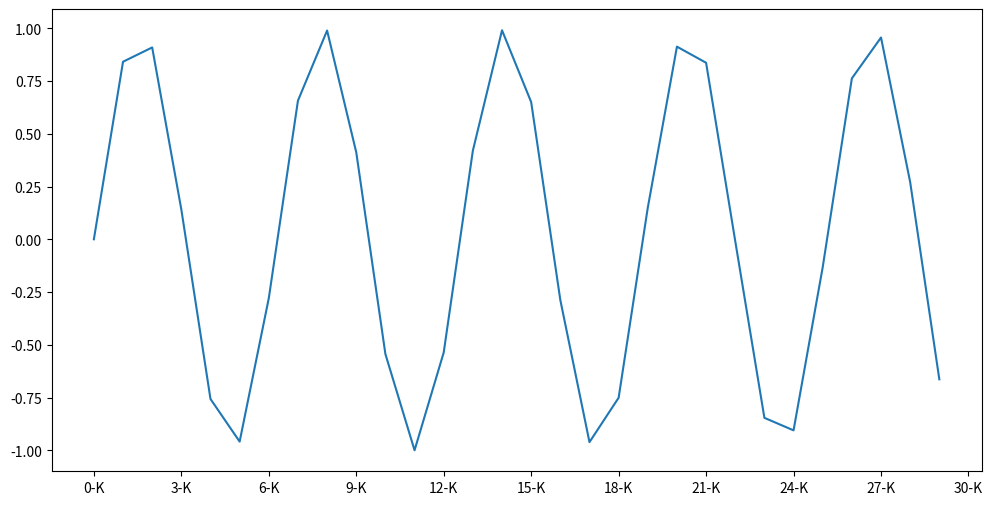

The script that saved this image:
#折线图
import matplotlib.pyplot as plt
import numpy as np
from matplotlib.ticker import MultipleLocator, FormatStrFormatter
x = np.arange(9)
y = np.sin(x)
z = np.cos(x)
xList = []
yList = []
for i in range(1000):
    xList.append(i)
    yList.append(i)

# #marker数据点样式，linewidth线宽，linestyle线型样式，color颜色
# plt.plot(x,y,marker='.',linewidth=3,linestyle='--',color='orange')
# plt.plot(x,z)
# plt.plot(xList,yList)
# plt.title('XX图')
# plt.xlabel('height')
# plt.ylabel('width')
# #设置图例
# plt.legend(['Y','Z'],loc='upper right')
# plt.grid(True)
# plt.show()

#散点图
# x = np.random.rand(10)
# y = np.random.rand(10)
# plt.scatter(x,y)
# plt.show()
#柱状图
# x = np.arange(10)
# y = np.random.randint(0,30,10)
# plt.bar(x,y)
# plt.show()

#饼图
# x = np.random.randint(1,10,3)
# plt.pie(x)
# plt.show()

#z直方图(疑问)
# mean, sigma = 0, 1
# x = 0 + sigma * np.random.randn(100)
# print(x)
# plt.hist(x,10)
# plt.show()

# figsize绘图对象的宽度和高度，单位为英寸，dpi绘图对象的分辨率，即每英寸多少个像素，缺省值为80
# plt.figure(figsize=(8,6),dpi=100)
# A = plt.subplot(2,2,1)
# plt.plot([0,1],[0,1], color="red")
#
#
# plt.subplot(2,2,2)
# plt.title("B")
# plt.plot([0,1],[0,1], color="green")
#
#
# plt.subplot(2,1,2)
# plt.title("C")
# plt.plot(np.arange(10), np.random.rand(10), color="orange")
#
#
#
# plt.show()

x = np.arange(30)
y = np.sin(x)
plt.figure(figsize=(12,6))
plt.gca().xaxis.set_major_locator(MultipleLocator(3))
plt.gca().xaxis.set_major_formatter(FormatStrFormatter("%d-K"))
# 自动旋转X轴的刻度，适应坐标轴
#plt.gcf().autofmt_xdate()
plt.plot(x,y)
plt.show()